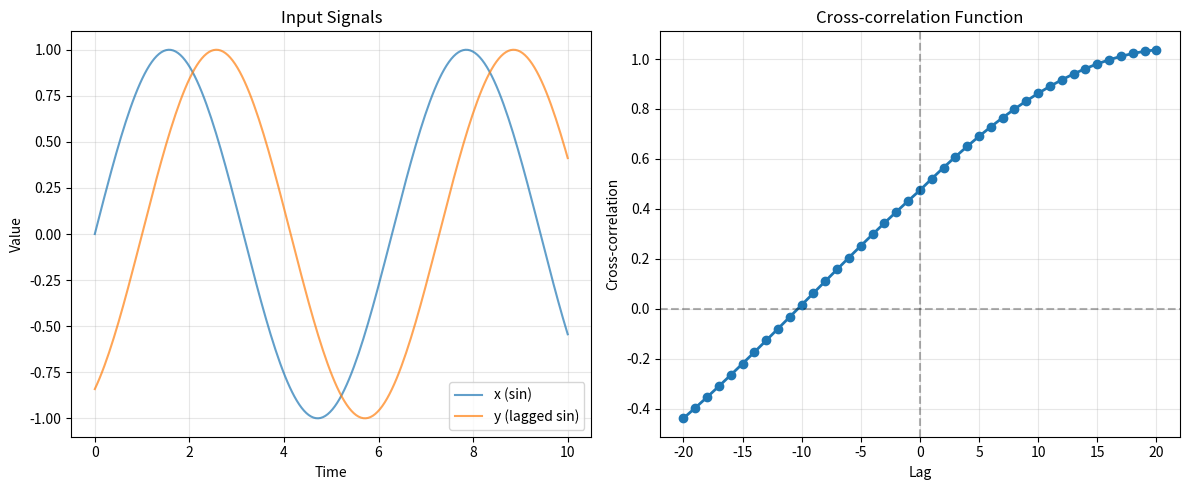

Here is the Python script that generated this plot:
"""
Quick test script to verify the updated cross-correlation function works correctly.
"""

import numpy as np
import matplotlib.pyplot as plt
from scipy.signal import correlate
from scipy import stats

def compute_cross_correlation(x, y, max_lag=10):
    """
    Compute cross-correlation between two time series at multiple lags.
    """
    from scipy.signal import correlate

    x = np.array(x)
    y = np.array(y)

    # Remove NaN values
    valid_mask = ~(np.isnan(x) | np.isnan(y))
    x = x[valid_mask]
    y = y[valid_mask]

    if len(x) < max_lag * 2:
        return None, None, None

    # Standardize the signals (zero mean, unit variance)
    x_std = (x - np.mean(x)) / (np.std(x) + 1e-10)
    y_std = (y - np.mean(y)) / (np.std(y) + 1e-10)

    # Compute cross-correlation using scipy
    cross_corr = correlate(y_std, x_std, mode='full', method='auto')

    # Normalize by the number of overlapping points at each lag
    n = len(x_std)
    lags_full = np.arange(-n + 1, n)

    # Compute normalization factor
    normalization = np.zeros_like(cross_corr)
    for i, lag in enumerate(lags_full):
        if lag < 0:
            overlap = min(n, n + lag)
        else:
            overlap = min(n, n - lag)
        normalization[i] = overlap

    # Normalize to get correlation coefficients
    correlations_full = cross_corr / (normalization + 1e-10)

    # Extract the desired lag range
    center_idx = len(lags_full) // 2
    lag_indices = np.arange(center_idx - max_lag, center_idx + max_lag + 1)
    lag_indices = lag_indices[(lag_indices >= 0) & (lag_indices < len(lags_full))]

    lags = lags_full[lag_indices]
    correlations = correlations_full[lag_indices]

    # Compute p-values using Fisher z-transformation
    p_values = np.zeros(len(correlations))
    for i, (lag, corr) in enumerate(zip(lags, correlations)):
        if lag < 0:
            n_eff = min(n, n + lag)
        else:
            n_eff = min(n, n - lag)

        if n_eff > 3 and not np.isnan(corr):
            if np.abs(corr) < 0.9999:
                z = 0.5 * np.log((1 + corr) / (1 - corr))
                se = 1 / np.sqrt(n_eff - 3)
                z_stat = z / se
                p_val = 2 * (1 - stats.norm.cdf(np.abs(z_stat)))
                p_values[i] = p_val
            else:
                p_values[i] = 0.0
        else:
            p_values[i] = np.nan

    return lags, correlations, p_values


if __name__ == '__main__':
    print("Testing cross-correlation function...\n")

    # Test 1: Autocorrelation (x with itself) - should be 1 at lag 0
    print("Test 1: Autocorrelation")
    np.random.seed(42)
    x = np.random.randn(100)
    lags, corrs, pvals = compute_cross_correlation(x, x, max_lag=10)
    zero_lag_idx = np.where(lags == 0)[0][0]
    print(f"  Correlation at lag 0: {corrs[zero_lag_idx]:.4f} (expected: ~1.0)")
    print(f"  Test 1: {'PASS' if abs(corrs[zero_lag_idx] - 1.0) < 0.01 else 'FAIL'}\n")

    # Test 2: Uncorrelated signals - should be near 0 at all lags
    print("Test 2: Uncorrelated signals")
    x = np.random.randn(100)
    y = np.random.randn(100)
    lags, corrs, pvals = compute_cross_correlation(x, y, max_lag=10)
    max_corr = np.max(np.abs(corrs))
    print(f"  Maximum absolute correlation: {max_corr:.4f} (expected: <0.3)")
    print(f"  Test 2: {'PASS' if max_corr < 0.3 else 'FAIL'}\n")

    # Test 3: Lagged signal - should have peak at specific lag
    print("Test 3: Lagged signal (y is x shifted by 3 steps)")
    x = np.random.randn(100)
    lag_amount = 3
    y = np.roll(x, lag_amount)
    lags, corrs, pvals = compute_cross_correlation(x, y, max_lag=10)
    peak_lag = lags[np.argmax(corrs)]
    print(f"  Peak correlation at lag: {peak_lag} (expected: {lag_amount})")
    print(f"  Correlation at peak: {corrs[np.argmax(corrs)]:.4f}")
    print(f"  Test 3: {'PASS' if abs(peak_lag - lag_amount) <= 1 else 'FAIL'}\n")

    # Test 4: Negatively correlated with lag
    print("Test 4: Negatively correlated signals")
    x = np.random.randn(100)
    y = -x + np.random.randn(100) * 0.1  # Negative correlation with small noise
    lags, corrs, pvals = compute_cross_correlation(x, y, max_lag=10)
    zero_lag_idx = np.where(lags == 0)[0][0]
    print(f"  Correlation at lag 0: {corrs[zero_lag_idx]:.4f} (expected: <-0.8)")
    print(f"  Test 4: {'PASS' if corrs[zero_lag_idx] < -0.8 else 'FAIL'}\n")

    # Visual test: Plot example
    print("Test 5: Visual verification")
    t = np.linspace(0, 10, 200)
    x = np.sin(t)
    y = np.sin(t - 1)  # Lagged sine wave
    lags, corrs, pvals = compute_cross_correlation(x, y, max_lag=20)

    plt.figure(figsize=(12, 5))

    plt.subplot(1, 2, 1)
    plt.plot(t, x, label='x (sin)', alpha=0.7)
    plt.plot(t, y, label='y (lagged sin)', alpha=0.7)
    plt.xlabel('Time')
    plt.ylabel('Value')
    plt.legend()
    plt.title('Input Signals')
    plt.grid(True, alpha=0.3)

    plt.subplot(1, 2, 2)
    plt.plot(lags, corrs, 'o-', linewidth=2)
    plt.axhline(y=0, color='k', linestyle='--', alpha=0.3)
    plt.axvline(x=0, color='k', linestyle='--', alpha=0.3)
    plt.xlabel('Lag')
    plt.ylabel('Cross-correlation')
    plt.title('Cross-correlation Function')
    plt.grid(True, alpha=0.3)

    plt.tight_layout()
    plt.savefig('test_cross_correlation_output.png', dpi=150)
    print("  Visual test plot saved to: test_cross_correlation_output.png")
    plt.close()

    print("\n" + "="*60)
    print("All tests completed!")
    print("="*60)
